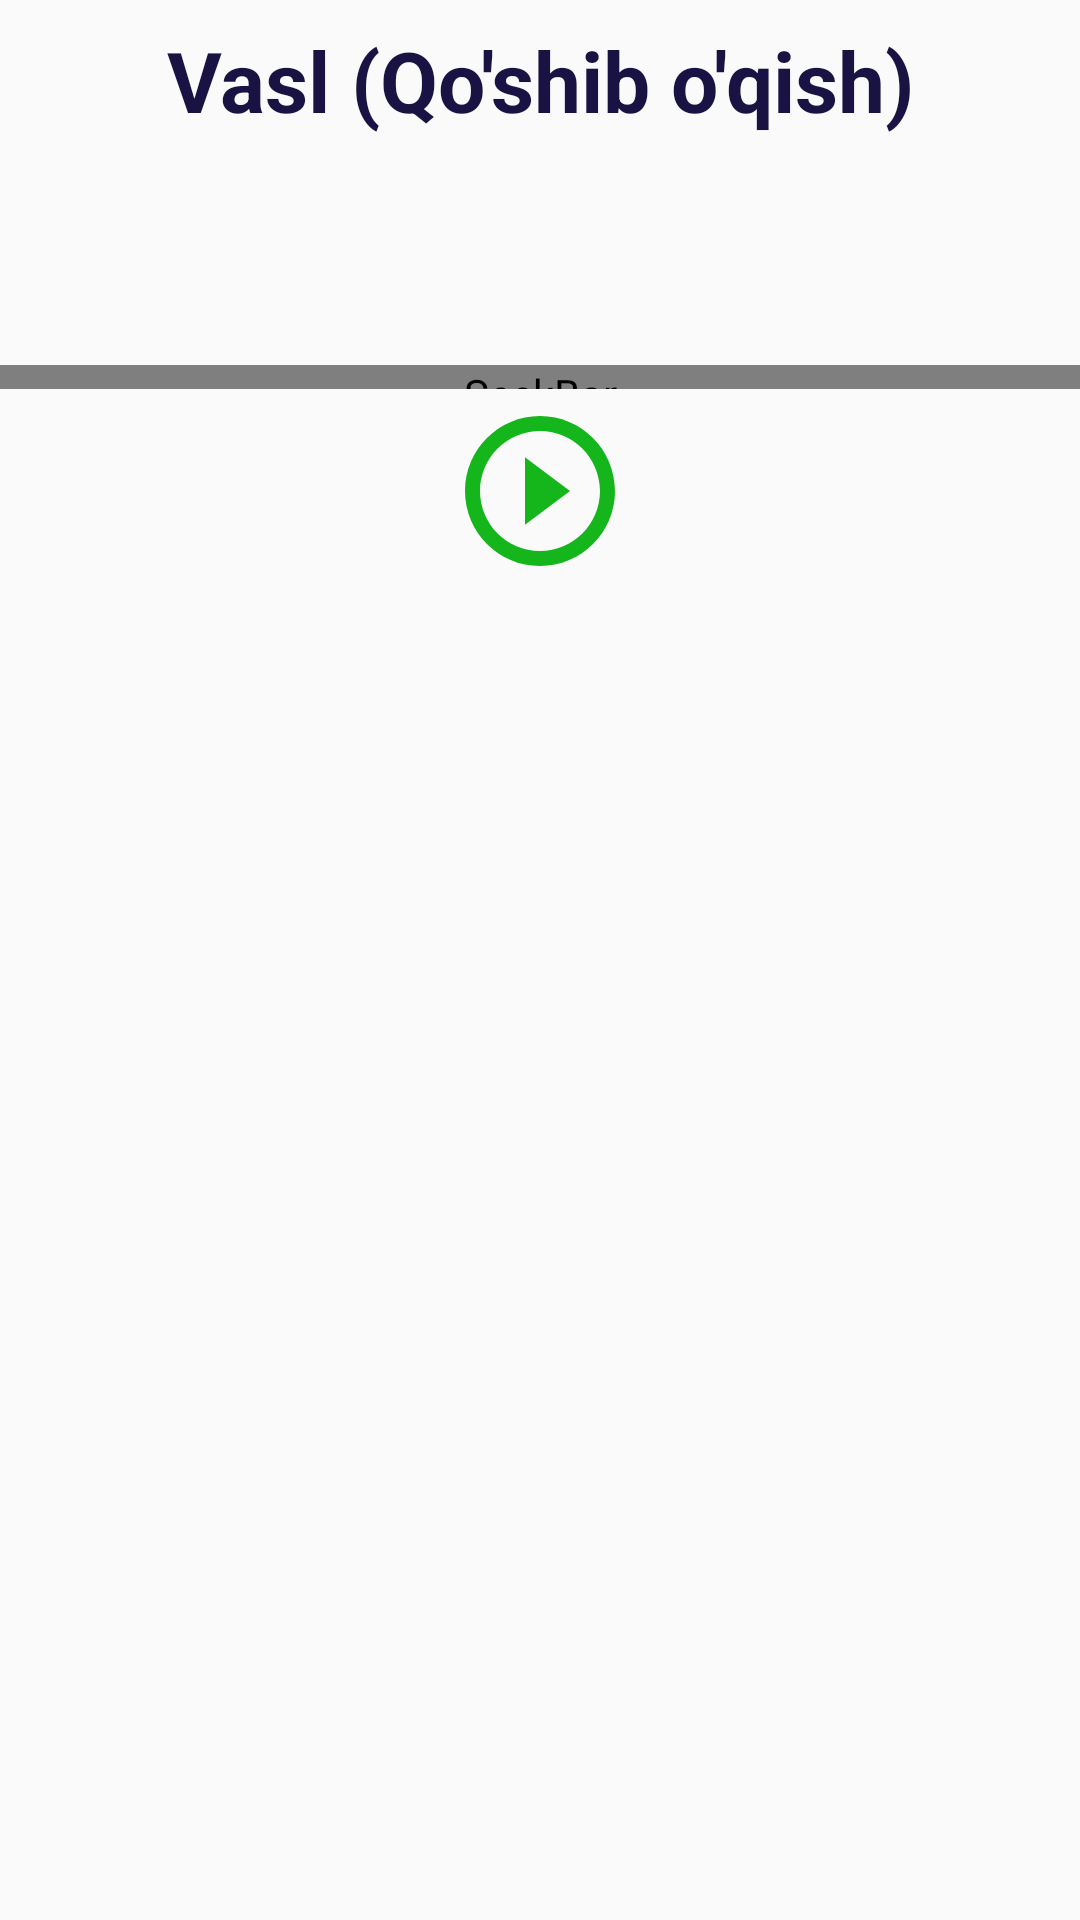

Android layout source for this screen:
<!-- AndroidManifest.xml: application theme AppTheme -->
<!-- res/layout/lesson13_fragment.xml -->
<?xml version="1.0" encoding="utf-8"?>
<layout xmlns:android="http://schemas.android.com/apk/res/android"
    xmlns:tools="http://schemas.android.com/tools"
    tools:context="com.example.android.navigation.screens.tajvid.Lesson13Fragment">


    <ScrollView
        android:layout_width="match_parent"
        android:layout_height="match_parent">
        <LinearLayout
            android:layout_width="match_parent"
            android:orientation="vertical"
            android:layout_height="wrap_content">

            <TextView
                android:id="@+id/textTitle"
                android:layout_width="match_parent"
                android:layout_height="wrap_content"
                android:gravity="center"
                android:padding="8dp"
                android:text="Vasl (Qo'shib o'qish)"
                android:textColor="@color/ink"
                android:textSize="28sp"
                android:textStyle="bold"/>


            <TextView


                android:layout_width="match_parent"
                android:gravity="center"
                android:id="@+id/text1"
                android:layout_height="wrap_content"
                android:lineSpacingExtra="10dp"
                android:padding="8dp"
                android:textColor="@color/ink"
                android:textSize="24sp" />

            <SeekBar
                android:id="@+id/seekbar_1"
                android:layout_width="match_parent"
                android:layout_height="8dp"
                android:layout_marginTop="20dp"
                android:layout_gravity="center"
                android:layout_marginBottom="4dp"
                android:progressDrawable="@drawable/progress"
                android:thumb="@drawable/thumb"
                />


            <ImageView
                android:id="@+id/image1"
                android:layout_gravity="center"
                android:layout_width="60dp"
                android:layout_height="60dp"
                android:background="@drawable/play_button_green" />



            <TextView
                android:id="@+id/text"
                android:layout_width="match_parent"
                android:layout_height="wrap_content"
                android:lineSpacingExtra="45dp"
                android:padding="8dp"
                android:gravity="center"
                android:textColor="@color/ink"
                android:textSize="45sp"
                />







        </LinearLayout>

    </ScrollView>

</layout>
<!-- resources referenced by this layout -->
<resources>
  <color name="ink">#191343</color>
  <!-- drawable play_button_green (drawable) -->
  <vector xmlns:android="http://schemas.android.com/apk/res/android"
      android:width="24dp"
      android:height="24dp"
      android:viewportWidth="24"
      android:viewportHeight="24">
    <path
        android:fillColor="@color/green"
        android:pathData="M10,16.5l6,-4.5 -6,-4.5v9zM12,2C6.48,2 2,6.48 2,12s4.48,10 10,10 10,-4.48 10,-10S17.52,2 12,2zM12,20c-4.41,0 -8,-3.59 -8,-8s3.59,-8 8,-8 8,3.59 8,8 -3.59,8 -8,8z"/>
  </vector>
  <!-- drawable progress (drawable) -->
  <?xml version="1.0" encoding="utf-8"?>
  <layer-list xmlns:android="http://schemas.android.com/apk/res/android" >
  
      <item
          android:id="@android:id/background"
          android:drawable="@drawable/backround_fill"/>
      <item android:id="@android:id/progress">
          <clip android:drawable="@drawable/progress_fill" />
      </item>
  
  </layer-list>
  <!-- drawable thumb (drawable) -->
  <?xml version="1.0" encoding="UTF-8"?>
  <shape xmlns:android="http://schemas.android.com/apk/res/android"
      android:shape="oval" >
  
      <gradient
          android:angle="270"
          android:endColor="#35DC3B"
          android:startColor="#147A18" />
  
      <size
          android:height="8dp"
          android:width="8dp" />
  
  </shape>
  <style name="AppTheme" parent="Theme.AppCompat.Light.DarkActionBar">
          
          <item name="colorPrimary">@color/colorPrimary</item>
          <item name="colorPrimaryDark">@color/colorPrimaryDark</item>
          <item name="colorAccent">@color/colorAccent</item>
      </style>
  <color name="green">#15B61B</color>
  <!-- drawable progress_fill (drawable) -->
  <?xml version="1.0" encoding="UTF-8"?>
  <shape xmlns:android="http://schemas.android.com/apk/res/android" >
  
      <gradient
          android:angle="90"
          android:centerColor="#3EAF43"
          android:endColor="#27BA2D"
          android:startColor="#115914" />
  
      <corners android:radius="1dp" />
  
      <stroke
          android:width="1dp"
          android:color="#50999999" />
      <stroke
          android:width="1dp"
          android:color="#70555555" />
  
  </shape>
  <color name="colorPrimary">#261CAE</color>
  <color name="colorPrimaryDark">#191343</color>
  <color name="colorAccent">#7e53c5</color>
</resources>
